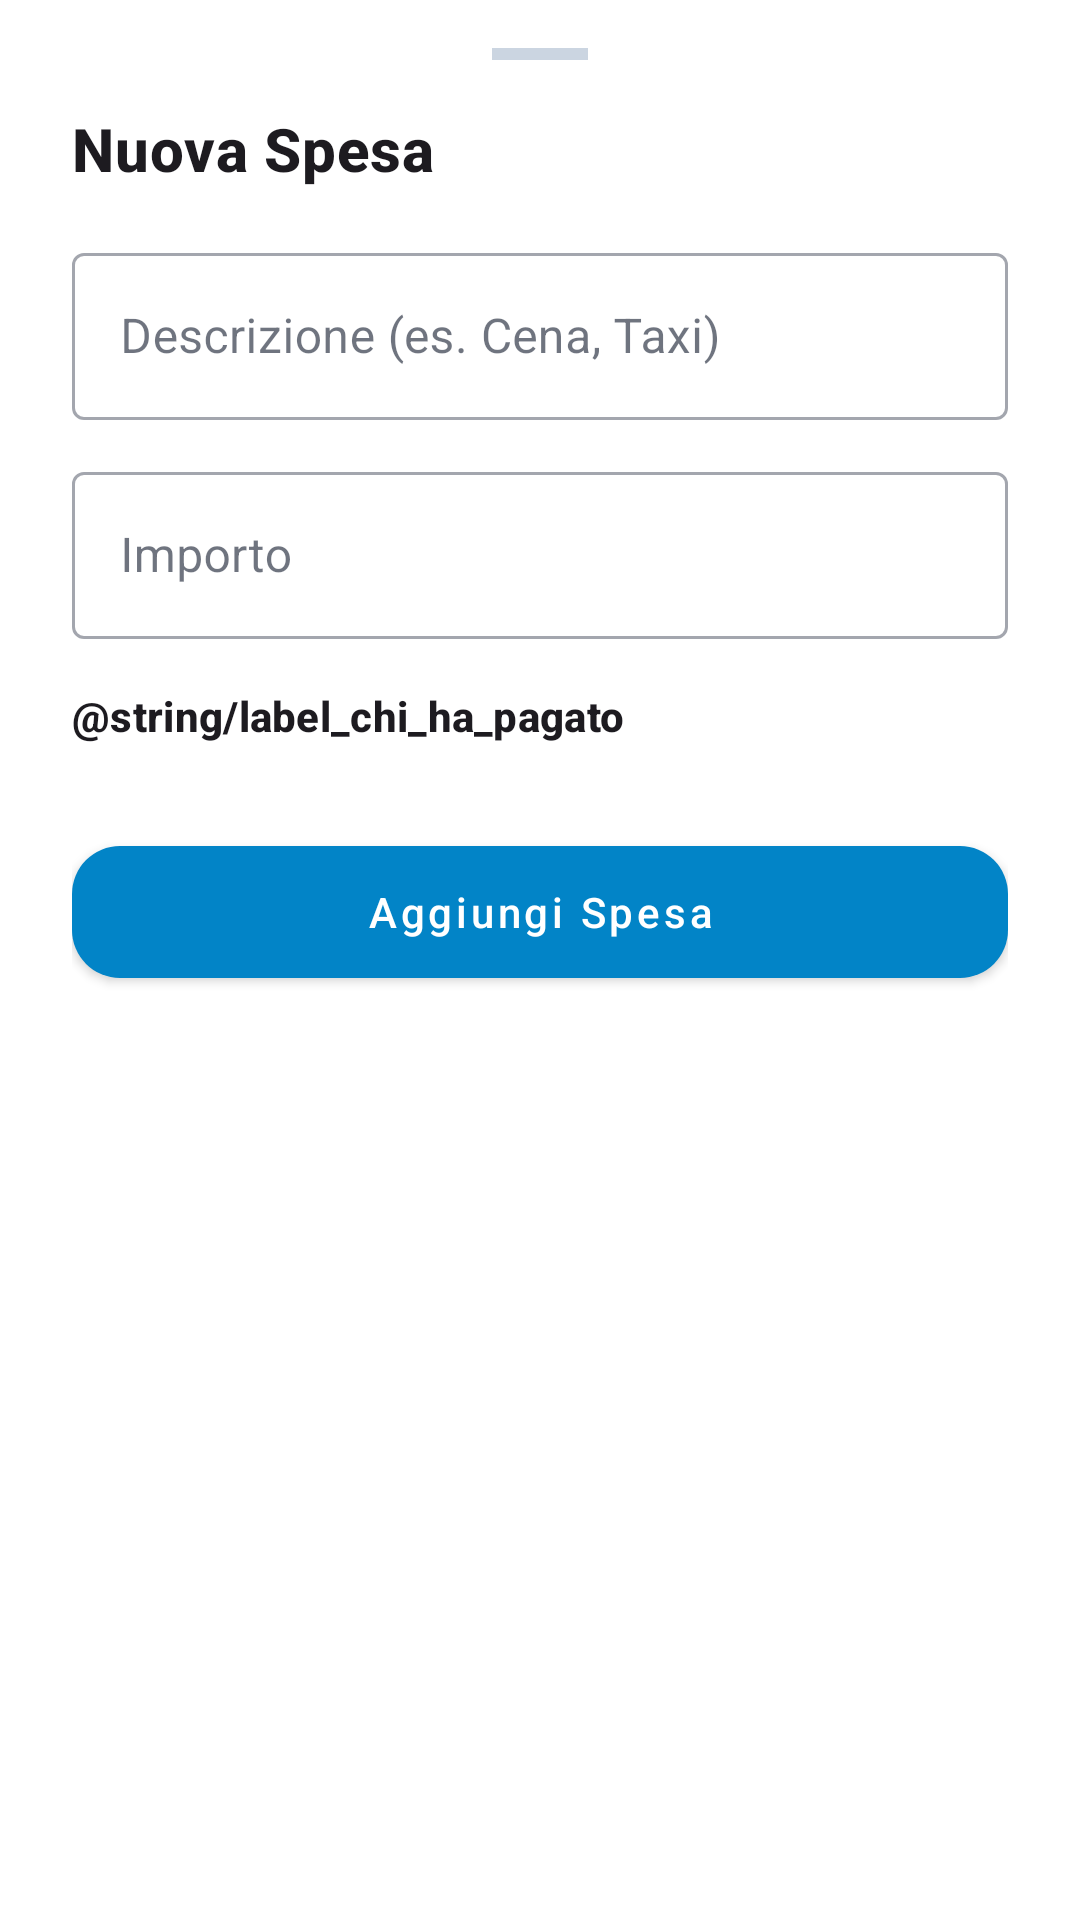

Layout XML and referenced resources for this Android screen:
<!-- AndroidManifest.xml: application theme Theme.PariPariApp -->
<!-- res/layout/bottom_sheet_nuova_spesa.xml -->
<?xml version="1.0" encoding="utf-8"?>
<LinearLayout
    xmlns:android="http://schemas.android.com/apk/res/android"
    xmlns:app="http://schemas.android.com/apk/res-auto"
    android:layout_width="match_parent"
    android:layout_height="wrap_content"
    android:orientation="vertical"
    android:paddingHorizontal="24dp"
    android:paddingTop="8dp"
    android:paddingBottom="24dp">

    
    <View style="@style/Widget_PariPari_BottomSheetDragHandle" />

    
    <TextView
        android:layout_width="wrap_content"
        android:layout_height="wrap_content"
        android:text="@string/title_nuova_spesa"
        android:textAppearance="@style/TextAppearance.MaterialComponents.Headline6"
        android:textStyle="bold"
        android:layout_marginBottom="16dp" />

    
    <com.google.android.material.textfield.TextInputLayout
        android:id="@+id/til_descrizione_spesa"
        style="@style/Widget.MaterialComponents.TextInputLayout.OutlinedBox"
        android:layout_width="match_parent"
        android:layout_height="wrap_content"
        android:hint="@string/hint_descrizione_spesa"
        android:layout_marginBottom="12dp">

        <com.google.android.material.textfield.TextInputEditText
            android:id="@+id/et_descrizione_spesa"
            android:layout_width="match_parent"
            android:layout_height="wrap_content"
            android:inputType="textCapSentences"
            android:importantForAutofill="no"
            android:maxLines="1" />

    </com.google.android.material.textfield.TextInputLayout>

    
    <com.google.android.material.textfield.TextInputLayout
        android:id="@+id/til_importo_spesa"
        style="@style/Widget.MaterialComponents.TextInputLayout.OutlinedBox"
        android:layout_width="match_parent"
        android:layout_height="wrap_content"
        android:hint="@string/hint_importo_spesa"
        android:layout_marginBottom="16dp">

        <com.google.android.material.textfield.TextInputEditText
            android:id="@+id/et_importo_spesa"
            android:layout_width="match_parent"
            android:layout_height="wrap_content"
            android:inputType="numberDecimal"
            android:importantForAutofill="no"
            android:maxLines="1" />

    </com.google.android.material.textfield.TextInputLayout>

    
    <TextView
        android:layout_width="wrap_content"
        android:layout_height="wrap_content"
        android:text="@string/label_chi_ha_pagato"
        android:textAppearance="@style/TextAppearance.MaterialComponents.Subtitle2"
        android:textStyle="bold"
        android:layout_marginBottom="8dp" />

    <HorizontalScrollView
        android:layout_width="match_parent"
        android:layout_height="wrap_content"
        android:scrollbars="none"
        android:layout_marginBottom="20dp">

        <com.google.android.material.chip.ChipGroup
            android:id="@+id/chip_group_pagatore"
            android:layout_width="wrap_content"
            android:layout_height="wrap_content"
            app:singleSelection="true"
            app:selectionRequired="true" />

    </HorizontalScrollView>

    
    <com.google.android.material.button.MaterialButton
        android:id="@+id/btn_salva_spesa"
        style="@style/Widget.MaterialComponents.Button"
        android:layout_width="match_parent"
        android:layout_height="56dp"
        android:text="@string/btn_salva_spesa"
        android:textAllCaps="false"
        app:cornerRadius="16dp" />

</LinearLayout>
<!-- resources referenced by this layout -->
<resources>
  <string name="btn_salva_spesa">Aggiungi Spesa</string>
  <string name="hint_descrizione_spesa">Descrizione (es. Cena, Taxi)</string>
  <string name="hint_importo_spesa">Importo</string>
  <string name="title_nuova_spesa">Nuova Spesa</string>
  <style name="Widget_PariPari_BottomSheetDragHandle">
          <item name="android:layout_width">32dp</item>
          <item name="android:layout_height">4dp</item>
          <item name="android:layout_gravity">center_horizontal</item>
          <item name="android:layout_marginTop">8dp</item>
          <item name="android:layout_marginBottom">16dp</item>
          <item name="android:background">?attr/colorOutlineVariant</item>
      </style>
  <style name="Theme.PariPariApp" parent="AppTheme" />
  <color name="md_theme_primary">#0284C7</color>
  <color name="md_theme_onPrimary">#FFFFFF</color>
  <color name="md_theme_primaryContainer">#E0F2FE</color>
  <color name="md_theme_onPrimaryContainer">#0369A1</color>
  <color name="md_theme_secondary">#7C3AED</color>
  <color name="md_theme_onSecondary">#FFFFFF</color>
  <color name="md_theme_secondaryContainer">#F3E8FF</color>
  <color name="md_theme_onSecondaryContainer">#5B21B6</color>
  <color name="md_theme_tertiary">#E11D48</color>
  <color name="md_theme_onTertiary">#FFFFFF</color>
  <color name="md_theme_tertiaryContainer">#FFE4E6</color>
  <color name="md_theme_onTertiaryContainer">#9F1239</color>
  <color name="md_theme_error">#B91C1C</color>
  <color name="md_theme_onError">#FFFFFF</color>
  <color name="md_theme_errorContainer">#FEE2E2</color>
  <color name="md_theme_onErrorContainer">#7F1D1D</color>
  <color name="md_theme_background">#F8FAFC</color>
  <color name="md_theme_onBackground">#0F172A</color>
  <color name="md_theme_surface">#FFFFFF</color>
  <color name="md_theme_onSurface">#0F172A</color>
  <color name="md_theme_surfaceVariant">#E2E8F0</color>
  <color name="md_theme_onSurfaceVariant">#475569</color>
  <color name="md_theme_outline">#94A3B8</color>
  <color name="md_theme_outlineVariant">#CBD5E1</color>
  <color name="md_theme_inverseSurface">#0F172A</color>
  <color name="md_theme_inverseOnSurface">#F8FAFC</color>
  <color name="md_theme_inversePrimary">#38BDF8</color>
  <color name="md_theme_surfaceDim">#E2E8F0</color>
  <color name="md_theme_surfaceBright">#FFFFFF</color>
  <color name="md_theme_surfaceContainerLowest">#FFFFFF</color>
  <color name="md_theme_surfaceContainerLow">#F8FAFC</color>
  <color name="md_theme_surfaceContainer">#F1F5F9</color>
  <color name="md_theme_surfaceContainerHigh">#E2E8F0</color>
  <color name="md_theme_surfaceContainerHighest">#CBD5E1</color>
  <style name="Widget.PariPari.Snackbar" parent="Widget.Material3.Snackbar">
          <item name="shapeAppearance">@style/ShapeAppearance.PariPari.Snackbar</item>
          <item name="backgroundTint">?attr/colorSurfaceContainerHighest</item>
          <item name="actionTextColorAlpha">1.0</item>
          <item name="animationMode">slide</item>
      </style>
  <style name="ThemeOverlay.PariPari.BottomSheetDialog" parent="ThemeOverlay.Material3.BottomSheetDialog">
          <item name="bottomSheetStyle">@style/Widget.PariPari.BottomSheet</item>
      </style>
  <style name="ShapeAppearance.PariPari.Snackbar" parent="ShapeAppearance.Material3.Corner.Full">
          <item name="cornerSize">20dp</item>
      </style>
  <style name="Widget.PariPari.BottomSheet" parent="Widget.Material3.BottomSheet">
          <item name="shapeAppearance">@style/ShapeAppearance.PariPari.BottomSheet</item>
      </style>
  <style name="ShapeAppearance.PariPari.BottomSheet" parent="ShapeAppearance.Material3.Corner.None">
          <item name="cornerSizeTopLeft">28dp</item>
          <item name="cornerSizeTopRight">28dp</item>
      </style>
</resources>
